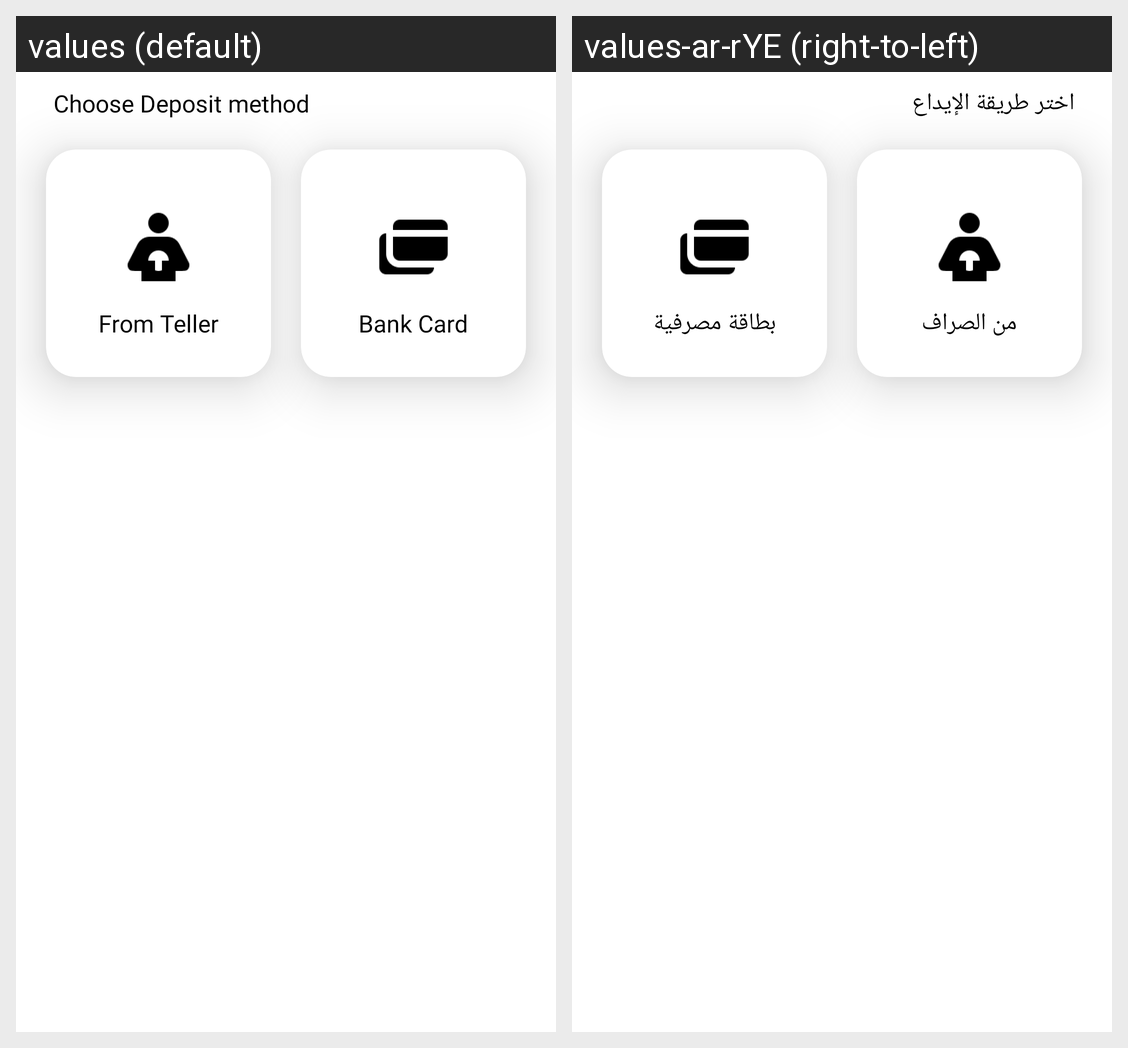

This grid shows one Android layout under two languages. Give, for every string resource on the screen, its name, the default text and each shown locale's text.
Android screen res/layout/fragment_deposit.xml rendered under 2 locales, left to right: values (default), values-ar-rYE (right-to-left). Device: Nexus 5 (rendered at 1080×1920; each locale shown at half size, 540×960, under a caption strip naming it); theme Theme.Wallet.
Strings drawn on this screen, with the default value and each locale's value (text and hints the layout hard-codes, and strings that could not be matched under every locale, appear in the picture but are not listed):

choose_deposit_method
  values: Choose Deposit method
  values-ar-rYE: اختر طريقة الإيداع

_120_0_yer
  values: From Teller
  values-ar-rYE: من الصراف

bank_card
  values: Bank Card
  values-ar-rYE: بطاقة مصرفية
